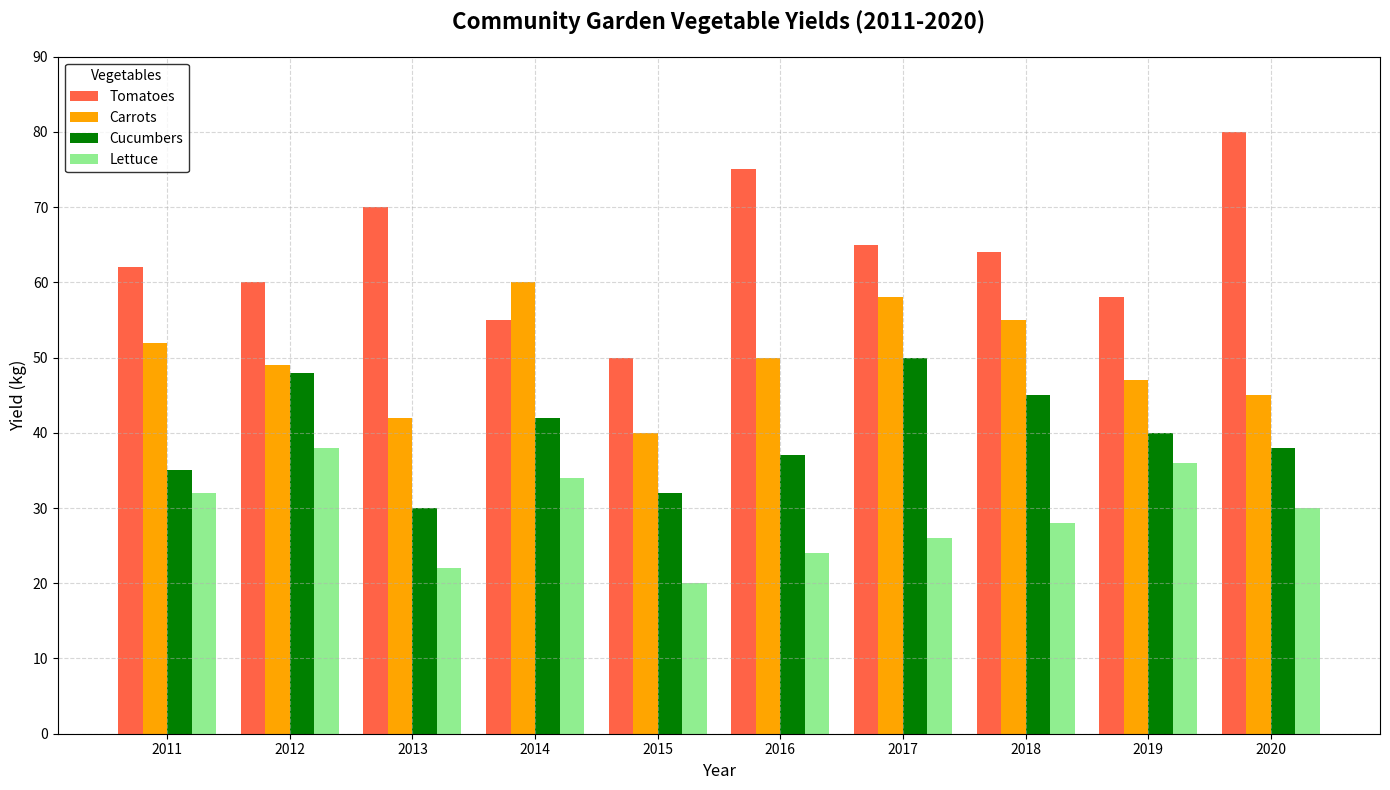

Source code (Python):
import matplotlib.pyplot as plt
import numpy as np

# Define years from 2011 to 2020
years = np.arange(2011, 2021)

# Manually shuffled yields of different vegetables in kilograms
tomatoes = np.array([62, 60, 70, 55, 50, 75, 65, 64, 58, 80])
carrots = np.array([52, 49, 42, 60, 40, 50, 58, 55, 47, 45])
cucumbers = np.array([35, 48, 30, 42, 32, 37, 50, 45, 40, 38])
lettuce = np.array([32, 38, 22, 34, 20, 24, 26, 28, 36, 30])

# Setup the main plot
fig, ax = plt.subplots(figsize=(14, 8))

# Bar chart for vegetable yields
width = 0.2
ax.bar(years - width * 1.5, tomatoes, width, label='Tomatoes', color='tomato')
ax.bar(years - width / 2, carrots, width, label='Carrots', color='orange')
ax.bar(years + width / 2, cucumbers, width, label='Cucumbers', color='green')
ax.bar(years + width * 1.5, lettuce, width, label='Lettuce', color='lightgreen')

# Titles and labels
ax.set_title('Community Garden Vegetable Yields (2011-2020)', fontsize=16, fontweight='bold', pad=20)
ax.set_xlabel('Year', fontsize=12)
ax.set_ylabel('Yield (kg)', fontsize=12)
ax.set_xticks(years)
ax.set_yticks(np.arange(0, 100, 10))
ax.grid(True, linestyle='--', alpha=0.5)

# Adding legend
ax.legend(loc='upper left', fontsize=10, edgecolor='black', title='Vegetables')

plt.tight_layout()
plt.show()
